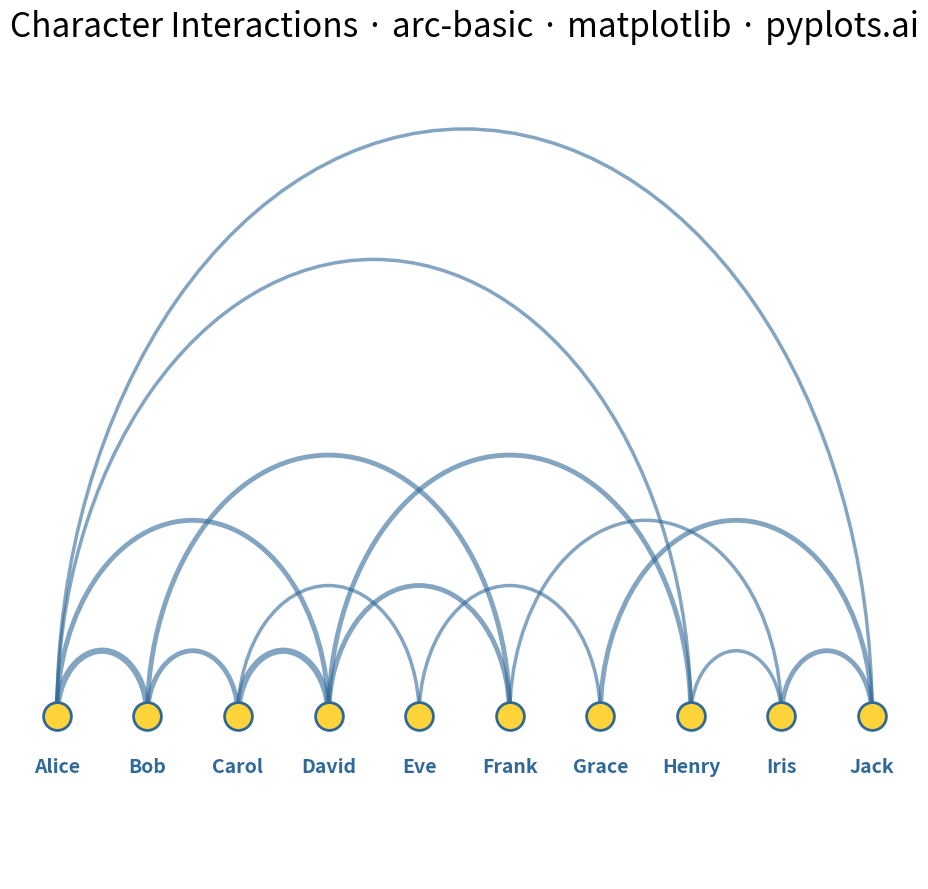

Source code (Python):
""" pyplots.ai
arc-basic: Basic Arc Diagram
Library: matplotlib 3.10.8 | Python 3.13.11
Quality: 93/100 | Created: 2025-12-17
"""

import matplotlib.patches as mpatches
import matplotlib.pyplot as plt
import numpy as np


# Data: Character interactions in a story chapter
np.random.seed(42)

nodes = ["Alice", "Bob", "Carol", "David", "Eve", "Frank", "Grace", "Henry", "Iris", "Jack"]
n_nodes = len(nodes)

# Edges: pairs of connected nodes with weights
edges = [
    (0, 1, 3),  # Alice-Bob (strong connection)
    (0, 3, 2),  # Alice-David
    (1, 2, 2),  # Bob-Carol
    (2, 4, 1),  # Carol-Eve
    (3, 5, 2),  # David-Frank
    (4, 6, 1),  # Eve-Grace
    (0, 7, 1),  # Alice-Henry (long-range)
    (1, 5, 2),  # Bob-Frank
    (2, 3, 3),  # Carol-David (strong)
    (5, 8, 1),  # Frank-Iris
    (6, 9, 2),  # Grace-Jack
    (0, 9, 1),  # Alice-Jack (longest range)
    (3, 7, 2),  # David-Henry
    (7, 8, 1),  # Henry-Iris
    (8, 9, 2),  # Iris-Jack
]

# Create plot
fig, ax = plt.subplots(figsize=(16, 9))

# Node positions along x-axis
x_positions = np.linspace(0, 1, n_nodes)
y_baseline = 0.1

# Draw arcs
for start, end, weight in edges:
    x_start = x_positions[start]
    x_end = x_positions[end]

    # Arc height proportional to distance between nodes
    distance = abs(end - start)
    height = 0.08 * distance

    # Center and width of the arc
    x_center = (x_start + x_end) / 2
    arc_width = abs(x_end - x_start)

    # Arc thickness based on weight
    linewidth = 1.5 + weight * 1.0

    # Semi-transparent arcs
    alpha = 0.6

    # Create arc using Arc patch
    arc = mpatches.Arc(
        (x_center, y_baseline),
        width=arc_width,
        height=height * 2,
        angle=0,
        theta1=0,
        theta2=180,
        color="#306998",
        linewidth=linewidth,
        alpha=alpha,
    )
    ax.add_patch(arc)

# Draw nodes
ax.scatter(x_positions, [y_baseline] * n_nodes, s=400, c="#FFD43B", edgecolors="#306998", linewidths=2, zorder=5)

# Add node labels
for x, name in zip(x_positions, nodes, strict=True):
    ax.text(x, y_baseline - 0.05, name, ha="center", va="top", fontsize=14, fontweight="bold", color="#306998")

# Styling
ax.set_xlim(-0.05, 1.05)
ax.set_ylim(-0.1, 0.9)
ax.set_aspect("equal")

# Remove axes
ax.axis("off")

ax.set_title("Character Interactions · arc-basic · matplotlib · pyplots.ai", fontsize=24, pad=20)

plt.tight_layout()
plt.savefig("plot.png", dpi=300, bbox_inches="tight")
